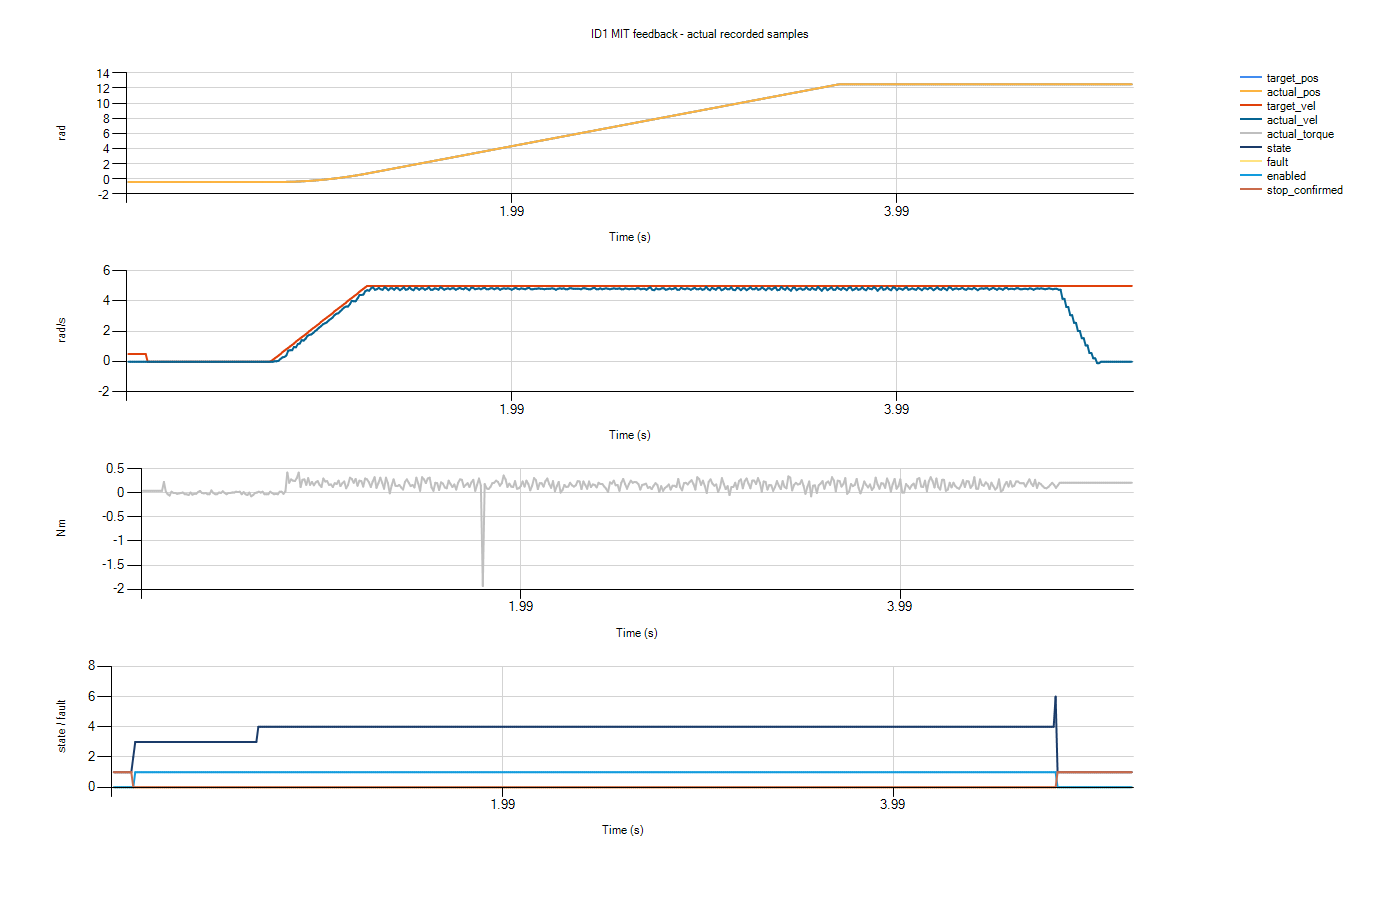

The file beside this chart, header and first rows:
time_s, target_pos, actual_pos, target_vel, actual_vel, actual_torque, kp, kd, temperature, state, fault, command_result, enabled, feedback_age_ms, stop_confirmed
52.97, -0.4164, -0.4164, 0.4921, -0.01588, 0.03956, 0.0, 0.199, 34.0, 1.0, 0.0, 1.0, 0.0, 10.0, 1.0
297.1, -0.4164, -0.4164, 0.4921, -0.01588, 0.03956, 0.0, 0.199, 34.0, 1.0, 0.0, 1.0, 0.0, 10.0, 1.0
297.2, -0.4164, -0.4164, 0.4921, -0.01588, 0.03956, 0.0, 0.199, 34.0, 1.0, 0.0, 1.0, 0.0, 10.0, 1.0
297.3, -0.4164, -0.4164, 0.4921, -0.01588, 0.03956, 0.0, 0.199, 34.0, 1.0, 0.0, 1.0, 0.0, 10.0, 1.0
297.4, -0.4164, -0.4164, 0.4921, -0.01588, 0.03956, 0.0, 0.199, 34.0, 1.0, 0.0, 1.0, 0.0, 10.0, 1.0
297.5, -0.4164, -0.4164, 0.4921, -0.01588, 0.03956, 0.0, 0.199, 34.0, 1.0, 0.0, 1.0, 0.0, 10.0, 1.0
297.6, -0.4164, -0.4164, 0.4921, -0.01588, 0.03956, 0.0, 0.199, 34.0, 1.0, 0.0, 1.0, 0.0, 10.0, 1.0
297.7, -0.4164, -0.4164, 0.4921, -0.01588, 0.03956, 0.0, 0.199, 34.0, 1.0, 0.0, 1.0, 0.0, 10.0, 1.0
297.8, -0.4164, -0.4164, 0.4921, -0.01588, 0.03956, 0.0, 0.199, 34.0, 1.0, 0.0, 1.0, 0.0, 10.0, 1.0
297.9, -0.4164, -0.4164, 0.4921, -0.01588, 0.03956, 0.0, 0.199, 34.0, 1.0, 0.0, 1.0, 0.0, 10.0, 1.0
298, -0.4164, -0.4164, 0.4921, -0.01588, 0.03956, 0.0, 0.199, 34.0, 1.0, 0.0, 1.0, 0.0, 10.0, 1.0
298.1, -0.4164, -0.4164, 0.4921, -0.01588, 0.03956, 0.0, 0.199, 34.0, 1.0, 0.0, 1.0, 0.0, 10.0, 1.0
298.2, -0.4164, -0.4164, 0.4921, -0.01588, 0.03956, 0.0, 0.199, 34.0, 1.0, 0.0, 1.0, 0.0, 10.0, 1.0
298.3, -0.4164, -0.4164, 0.4921, -0.01588, 0.03956, 0.0, 0.199, 34.0, 1.0, 0.0, 1.0, 0.0, 10.0, 1.0
298.4, -0.4164, -0.4164, 0.4921, -0.01588, 0.03956, 0.0, 0.199, 34.0, 1.0, 0.0, 1.0, 0.0, 10.0, 1.0
298.5, -0.4164, -0.4164, 0.4921, -0.01588, 0.03956, 0.0, 0.199, 34.0, 1.0, 0.0, 1.0, 0.0, 10.0, 1.0
298.6, -0.4164, -0.4164, 0.4921, -0.01588, 0.03956, 0.0, 0.199, 34.0, 1.0, 0.0, 1.0, 0.0, 10.0, 1.0
298.7, -0.4164, -0.4164, 0.4921, -0.01588, 0.03956, 0.0, 0.199, 34.0, 1.0, 0.0, 1.0, 0.0, 10.0, 1.0
298.8, -0.4164, -0.4164, 0.4921, -0.01588, 0.03956, 0.0, 0.199, 34.0, 1.0, 0.0, 1.0, 0.0, 10.0, 1.0
298.9, -0.4164, -0.4164, 0.4921, -0.01588, 0.03956, 0.0, 0.199, 34.0, 1.0, 0.0, 1.0, 0.0, 10.0, 1.0
299, -0.4164, -0.4164, 0.4921, -0.01588, 0.03956, 0.0, 0.199, 34.0, 1.0, 0.0, 1.0, 0.0, 10.0, 1.0
299.1, -0.4164, -0.4164, 0.4921, -0.01588, 0.03956, 0.0, 0.199, 34.0, 1.0, 0.0, 1.0, 0.0, 10.0, 1.0
299.2, -0.4164, -0.4164, 0.4921, -0.01588, 0.03956, 0.0, 0.199, 34.0, 1.0, 0.0, 1.0, 0.0, 10.0, 1.0
299.3, -0.4164, -0.4164, 0.4921, -0.01588, 0.03956, 0.0, 0.199, 34.0, 1.0, 0.0, 1.0, 0.0, 10.0, 1.0
299.4, -0.4164, -0.4164, 0.4921, -0.01588, 0.03956, 0.0, 0.199, 34.0, 1.0, 0.0, 1.0, 0.0, 10.0, 1.0
299.5, -0.4164, -0.4164, 0.4921, -0.01588, 0.03956, 0.0, 0.199, 34.0, 1.0, 0.0, 1.0, 0.0, 10.0, 1.0
299.6, -0.4164, -0.4164, 0.4921, -0.01588, 0.03956, 0.0, 0.199, 34.0, 1.0, 0.0, 1.0, 0.0, 10.0, 1.0
299.7, -0.4164, -0.4164, 0.4921, -0.01588, 0.03956, 0.0, 0.199, 34.0, 1.0, 0.0, 1.0, 0.0, 10.0, 1.0
299.8, -0.4164, -0.4164, 0.4921, -0.01588, 0.03956, 0.0, 0.199, 34.0, 1.0, 0.0, 1.0, 0.0, 10.0, 1.0
299.9, -0.4164, -0.4164, 0.4921, -0.01588, 0.03956, 0.0, 0.199, 34.0, 1.0, 0.0, 1.0, 0.0, 10.0, 1.0
300, -0.4164, -0.4164, 0.4921, -0.01588, 0.03956, 0.0, 0.199, 34.0, 1.0, 0.0, 1.0, 0.0, 10.0, 1.0
300.1, -0.4164, -0.4164, 0.4921, -0.01588, 0.03956, 0.0, 0.199, 34.0, 1.0, 0.0, 1.0, 0.0, 10.0, 1.0
300.2, -0.4164, -0.4164, 0.4921, -0.01588, 0.03956, 0.0, 0.199, 34.0, 1.0, 0.0, 1.0, 0.0, 10.0, 1.0
300.3, -0.4164, -0.4164, 0.4921, -0.01588, 0.03956, 0.0, 0.199, 34.0, 1.0, 0.0, 1.0, 0.0, 10.0, 1.0
300.3, -0.4164, -0.4164, 0.4921, -0.01588, 0.03956, 0.0, 0.199, 34.0, 1.0, 0.0, 1.0, 0.0, 20.0, 1.0
300.3, -0.4164, -0.4164, 0.4921, -0.01588, 0.03956, 0.0, 0.199, 34.0, 1.0, 0.0, 1.0, 0.0, 10.0, 1.0
300.3, -0.4164, -0.4164, 0.4921, -0.01588, 0.03956, 0.0, 0.199, 34.0, 1.0, 0.0, 1.0, 0.0, 20.0, 1.0
300.3, -0.4164, -0.4164, 0.4921, -0.01588, 0.03956, 0.0, 0.199, 34.0, 1.0, 0.0, 1.0, 0.0, 10.0, 1.0
300.3, -0.4164, -0.4164, 0.4921, -0.01588, 0.03956, 0.0, 0.199, 34.0, 1.0, 0.0, 1.0, 0.0, 10.0, 1.0
300.3, -0.4164, -0.4164, 0.4921, -0.01588, 0.03956, 0.0, 0.199, 34.0, 1.0, 0.0, 1.0, 0.0, 20.0, 1.0
300.4, -0.4164, -0.4164, 0.4921, -0.01588, 0.03956, 0.0, 0.199, 34.0, 1.0, 0.0, 1.0, 0.0, 10.0, 1.0
300.4, -0.4164, -0.4164, 0.4921, -0.01588, 0.03956, 0.0, 0.199, 34.0, 1.0, 0.0, 1.0, 0.0, 20.0, 1.0
300.4, -0.4164, -0.4164, 0.4921, -0.01588, 0.03956, 0.0, 0.199, 34.0, 1.0, 0.0, 1.0, 0.0, 10.0, 1.0
300.4, -0.4164, -0.4164, 0.4921, -0.01588, 0.03956, 0.0, 0.199, 34.0, 1.0, 0.0, 1.0, 0.0, 20.0, 1.0
300.4, -0.4164, -0.4164, 0.4921, -0.01588, 0.03956, 0.0, 0.199, 34.0, 1.0, 0.0, 1.0, 0.0, 10.0, 1.0
300.4, -0.4164, -0.4164, 0.4921, -0.01588, 0.03956, 0.0, 0.199, 34.0, 1.0, 0.0, 1.0, 0.0, 20.0, 1.0
300.4, -0.4164, -0.4164, 0.4921, -0.01588, 0.03956, 0.0, 0.199, 34.0, 1.0, 0.0, 1.0, 0.0, 10.0, 1.0
300.4, -0.4164, -0.4164, 0.4921, -0.01588, 0.03956, 0.0, 0.199, 34.0, 1.0, 0.0, 1.0, 0.0, 20.0, 1.0
300.4, -0.4164, -0.4164, 0.4921, -0.01588, 0.03956, 0.0, 0.199, 34.0, 1.0, 0.0, 1.0, 0.0, 10.0, 1.0
300.4, -0.4164, -0.4164, 0.4921, -0.01588, 0.03956, 0.0, 0.199, 34.0, 1.0, 0.0, 1.0, 0.0, 20.0, 1.0
300.5, -0.4164, -0.4164, 0.4921, -0.01588, 0.03956, 0.0, 0.199, 34.0, 1.0, 0.0, 1.0, 0.0, 10.0, 1.0
300.5, -0.4164, -0.4164, 0.4921, -0.01588, 0.03956, 0.0, 0.199, 34.0, 1.0, 0.0, 1.0, 0.0, 20.0, 1.0
300.5, -0.4164, -0.4164, 0.4921, -0.01588, 0.03956, 0.0, 0.199, 34.0, 1.0, 0.0, 1.0, 0.0, 10.0, 1.0
300.5, -0.4164, -0.4164, 0.4921, -0.01588, 0.03956, 0.0, 0.199, 34.0, 1.0, 0.0, 1.0, 0.0, 20.0, 1.0
300.5, -0.4164, -0.4164, 0.4921, -0.01588, 0.03956, 0.0, 0.199, 34.0, 1.0, 0.0, 1.0, 0.0, 10.0, 1.0
300.5, -0.4164, -0.4164, 0.4921, -0.01588, 0.03956, 0.0, 0.199, 34.0, 1.0, 0.0, 1.0, 0.0, 20.0, 1.0
300.5, -0.4164, -0.4164, 0.4921, -0.01588, 0.03956, 0.0, 0.199, 34.0, 1.0, 0.0, 1.0, 0.0, 10.0, 1.0
300.5, -0.4164, -0.4164, 0.4921, -0.01588, 0.03956, 0.0, 0.199, 34.0, 1.0, 0.0, 1.0, 0.0, 20.0, 1.0
300.5, -0.4164, -0.4164, 0.4921, -0.01588, 0.03956, 0.0, 0.199, 34.0, 1.0, 0.0, 1.0, 0.0, 10.0, 1.0
300.5, -0.4164, -0.4164, 0.4921, -0.01588, 0.03956, 0.0, 0.199, 34.0, 1.0, 0.0, 1.0, 0.0, 20.0, 1.0
... 515 more rows
